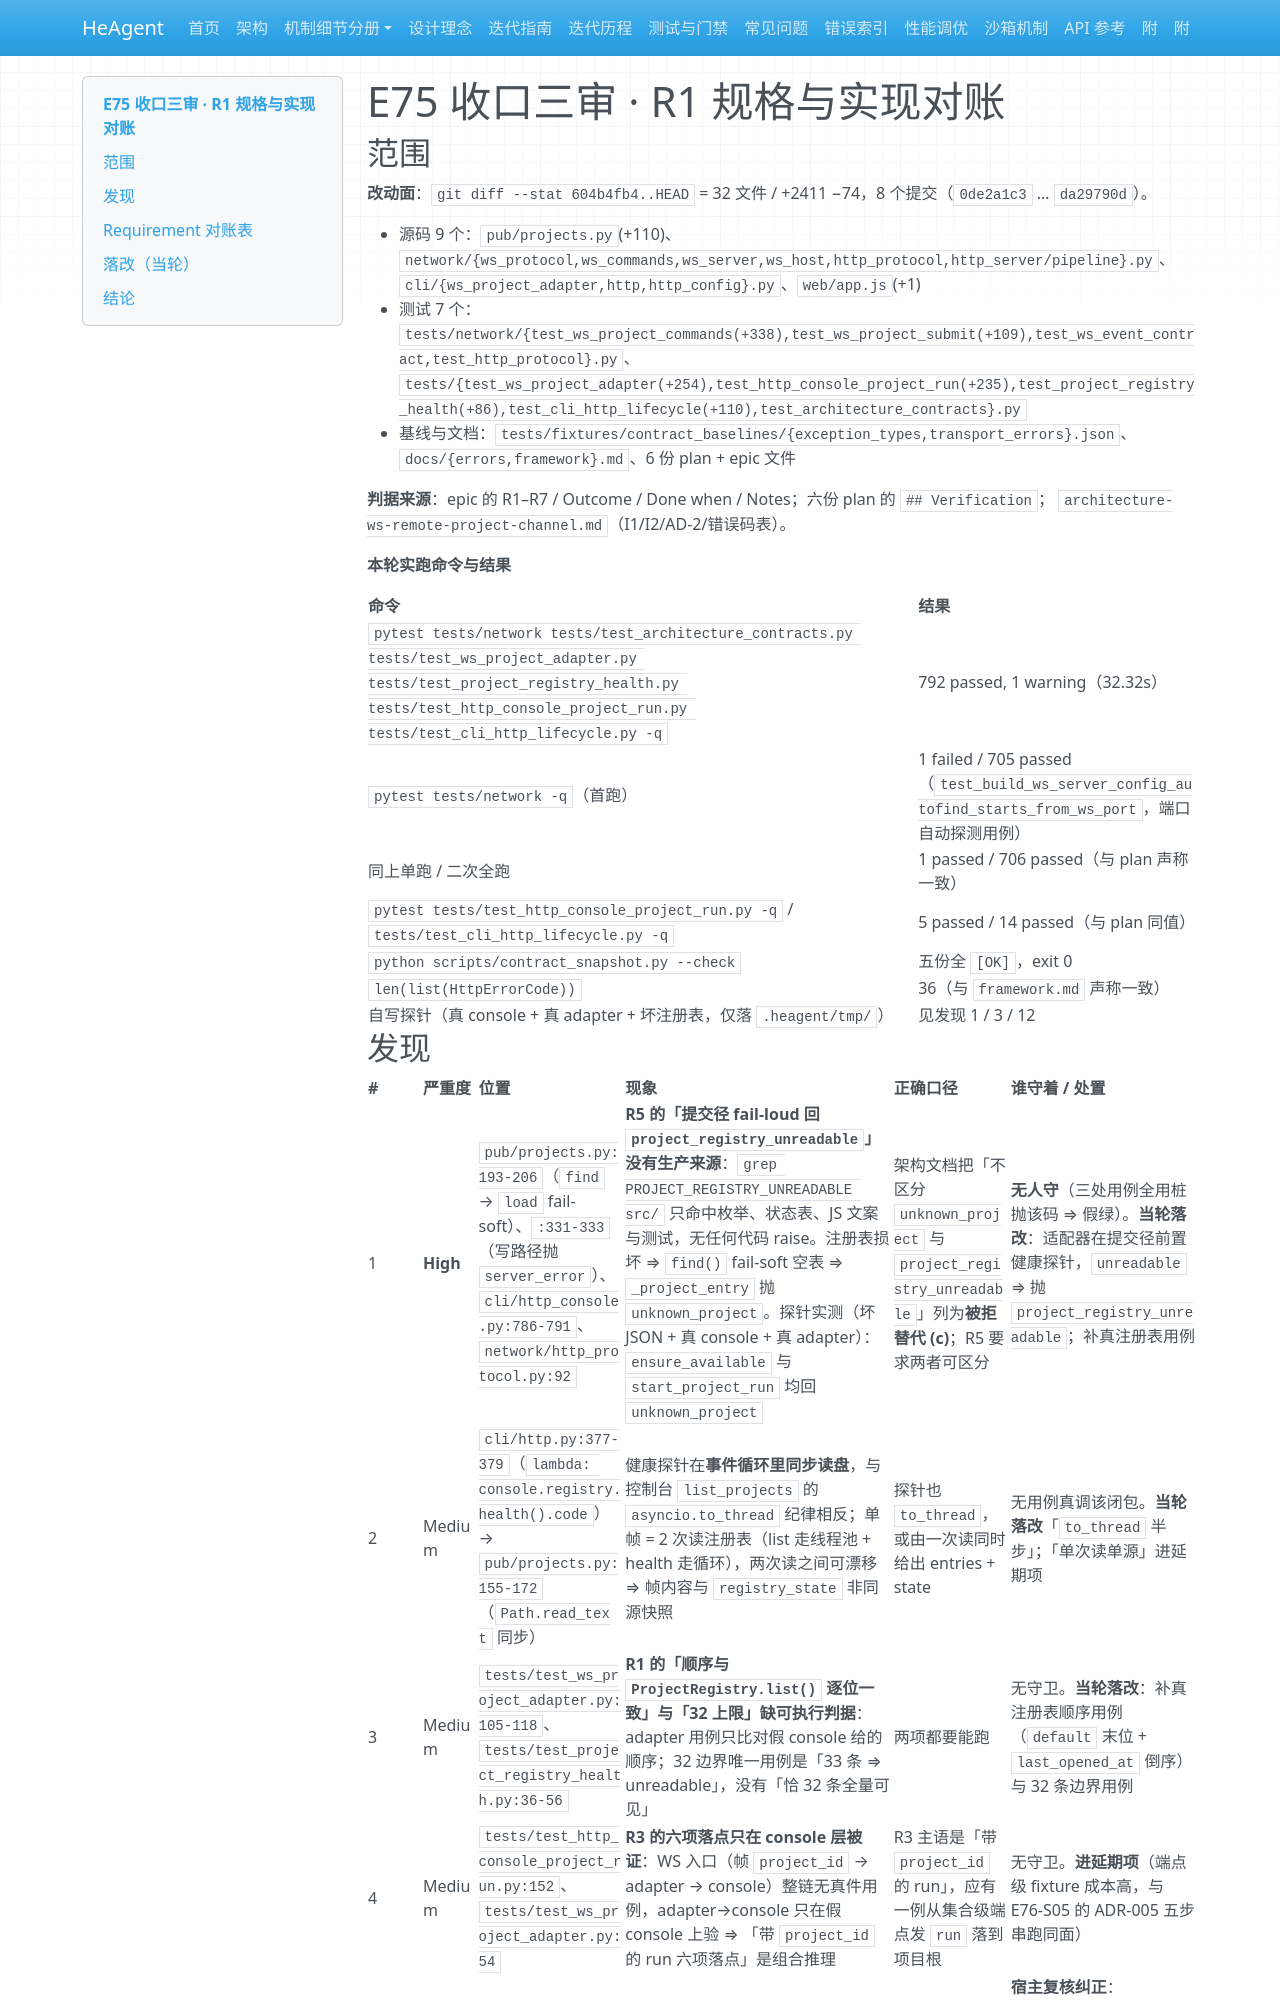

repository: zsutxz/HeAgent · page: Goal-4/tickets/epic-75-project-channel-runtime/epic-75-project-channel-runtime-review-r1/index.html · generator: mkdocs

---
type: review
code: E75-R1
epic: epic-75-project-channel-runtime
review_loop_iteration: 0
lens: 规格与实现对账（bmad-code-review）
reviewed_at: 2026-11-23
head: da29790d
---

# E75 收口三审 · R1 规格与实现对账

## 范围

**改动面**：`git diff --stat 604b4fb4..HEAD` = 32 文件 / +2411 −74，8 个提交（`0de2a1c3` … `da29790d`）。

- 源码 9 个：`pub/projects.py`(+110)、`network/{ws_protocol,ws_commands,ws_server,ws_host,http_protocol,http_server/pipeline}.py`、
  `cli/{ws_project_adapter,http,http_config}.py`、`web/app.js`(+1)
- 测试 7 个：`tests/network/{test_ws_project_commands(+338),test_ws_project_submit(+109),test_ws_event_contract,test_http_protocol}.py`、
  `tests/{test_ws_project_adapter(+254),test_http_console_project_run(+235),test_project_registry_health(+86),test_cli_http_lifecycle(+110),test_architecture_contracts}.py`
- 基线与文档：`tests/fixtures/contract_baselines/{exception_types,transport_errors}.json`、`docs/{errors,framework}.md`、6 份 plan + epic 文件

**判据来源**：epic 的 R1–R7 / Outcome / Done when / Notes；六份 plan 的 `## Verification`；
`architecture-ws-remote-project-channel.md`（I1/I2/AD-2/错误码表）。

**本轮实跑命令与结果**

| 命令 | 结果 |
|---|---|
| `pytest tests/network tests/test_architecture_contracts.py tests/test_ws_project_adapter.py tests/test_project_registry_health.py tests/test_http_console_project_run.py tests/test_cli_http_lifecycle.py -q` | 792 passed, 1 warning（32.32s） |
| `pytest tests/network -q`（首跑） | 1 failed / 705 passed（`test_build_ws_server_config_autofind_starts_from_ws_port`，端口自动探测用例） |
| 同上单跑 / 二次全跑 | 1 passed / 706 passed（与 plan 声称一致） |
| `pytest tests/test_http_console_project_run.py -q` / `tests/test_cli_http_lifecycle.py -q` | 5 passed / 14 passed（与 plan 同值） |
| `python scripts/contract_snapshot.py --check` | 五份全 `[OK]`，exit 0 |
| `len(list(HttpErrorCode))` | 36（与 `framework.md` 声称一致） |
| 自写探针（真 console + 真 adapter + 坏注册表，仅落 `.heagent/tmp/`） | 见发现 1 / 3 / 12 |
